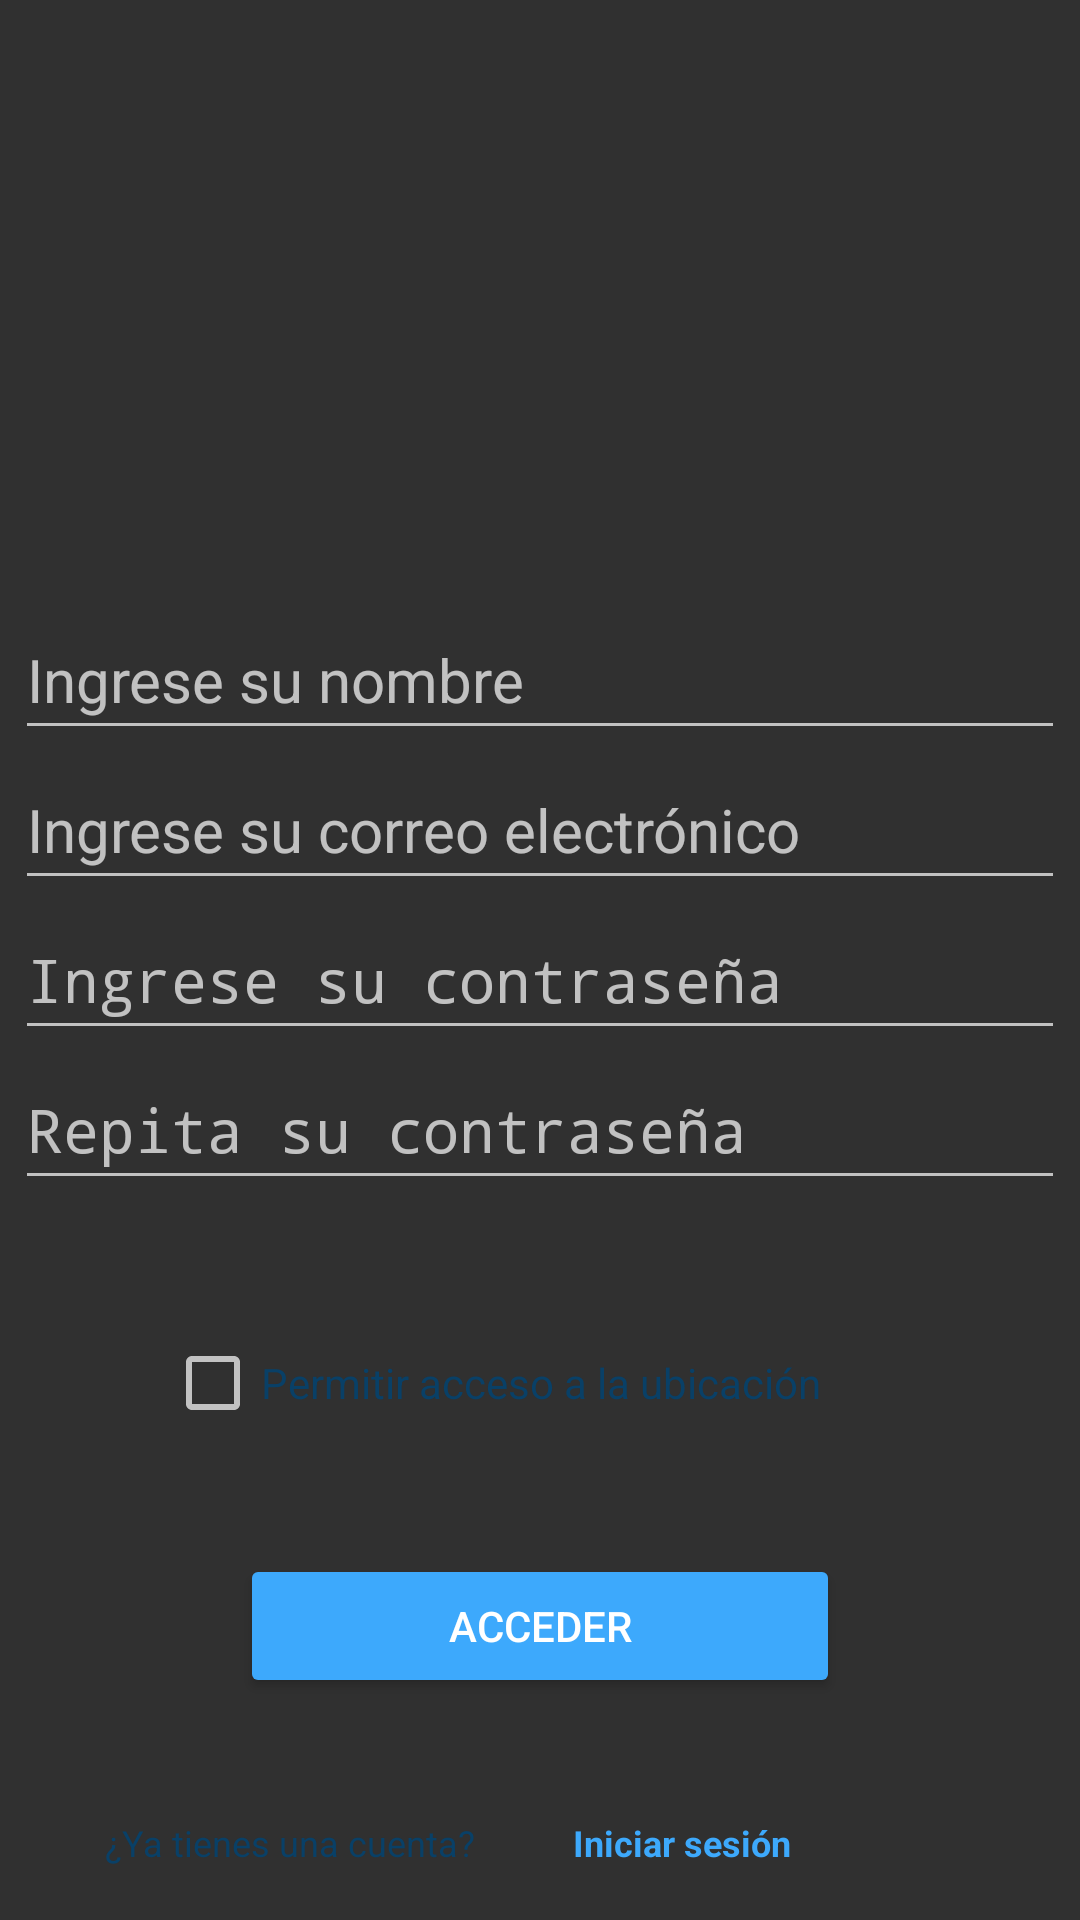

The Android layout XML behind this screen, and the referenced resources:
<!-- AndroidManifest.xml: application theme Theme.AppCompat -->
<!-- res/layout/activity_register_driver.xml -->
<?xml version="1.0" encoding="utf-8"?>
<androidx.constraintlayout.widget.ConstraintLayout xmlns:android="http://schemas.android.com/apk/res/android"
    xmlns:app="http://schemas.android.com/apk/res-auto"
    xmlns:tools="http://schemas.android.com/tools"
    android:layout_width="match_parent"
    android:layout_height="match_parent"
    android:layout_gravity="center|center_horizontal|end"
    tools:context=".ui.registerdriver.RegisterDriverActivity">

    <LinearLayout
        android:id="@+id/linearLayout"
        android:layout_width="350dp"
        android:layout_height="200dp"
        android:layout_marginTop="200dp"
        android:orientation="vertical"
        app:layout_constraintEnd_toEndOf="parent"
        app:layout_constraintStart_toStartOf="parent"
        app:layout_constraintTop_toTopOf="parent">

        <EditText
            android:id="@+id/name_driver_edit_text"
            android:layout_width="match_parent"
            android:layout_height="wrap_content"
            android:layout_weight="1"
            android:hint="@string/input_name_text"
            android:inputType="textPersonName"
            android:textSize="20dp"
            tools:layout_editor_absoluteX="95dp"
            tools:layout_editor_absoluteY="146dp" />

        <EditText
            android:id="@+id/email_driver_edit_text"
            android:layout_width="match_parent"
            android:layout_height="wrap_content"
            android:layout_weight="1"
            android:hint="@string/input_email_text"
            android:inputType="textEmailAddress"
            android:textSize="20dp"
            tools:layout_editor_absoluteX="90dp"
            tools:layout_editor_absoluteY="146dp" />

        <EditText
            android:id="@+id/password_driver_edit_text"
            android:layout_width="match_parent"
            android:layout_height="wrap_content"
            android:layout_weight="1"
            android:ems="10"
            android:hint="@string/input_password_text"
            android:inputType="textPassword"
            android:textSize="20dp"
            tools:layout_editor_absoluteX="97dp"
            tools:layout_editor_absoluteY="59dp" />

        <EditText
            android:id="@+id/rep_password_driver_edit_text"
            android:layout_width="match_parent"
            android:layout_height="wrap_content"
            android:layout_weight="1"
            android:ems="10"
            android:hint="@string/rep_password_text"
            android:inputType="textPassword"
            android:textSize="20dp"
            tools:layout_editor_absoluteX="102dp"
            tools:layout_editor_absoluteY="312dp" />
    </LinearLayout>

    <CheckBox
        android:id="@+id/location_check_box"
        android:layout_width="250dp"
        android:layout_height="50dp"
        android:layout_marginTop="36dp"
        android:text="@string/allow_location_text"
        android:textColor="#094067"
        app:layout_constraintEnd_toEndOf="parent"
        app:layout_constraintStart_toStartOf="parent"
        app:layout_constraintTop_toBottomOf="@+id/linearLayout" />

    <Button
        android:id="@+id/login2_button"
        android:layout_width="200dp"
        android:layout_height="wrap_content"
        android:layout_marginTop="32dp"
        android:backgroundTint="#3DA9FC"
        android:text="@string/login_text"
        app:layout_constraintEnd_toEndOf="parent"
        app:layout_constraintStart_toStartOf="parent"
        app:layout_constraintTop_toBottomOf="@+id/location_check_box" />

    <ImageView
        android:id="@+id/register_image_view"
        android:layout_width="110dp"
        android:layout_height="110dp"
        android:layout_marginTop="60dp"
        android:src="@drawable/editar"
        app:layout_constraintEnd_toEndOf="parent"
        app:layout_constraintStart_toStartOf="parent"
        app:layout_constraintTop_toTopOf="parent" />

    <TextView
        android:id="@+id/question_account_text_view"
        android:layout_width="wrap_content"
        android:layout_height="wrap_content"
        android:layout_marginStart="35dp"
        android:layout_marginTop="40dp"
        android:text="@string/question_account_text"
        android:textColor="#094067"
        android:textSize="12sp"
        app:layout_constraintStart_toStartOf="parent"
        app:layout_constraintTop_toBottomOf="@+id/login2_button" />

    <TextView
        android:id="@+id/login_hypervinc_text_view"
        android:layout_width="wrap_content"
        android:layout_height="wrap_content"
        android:layout_marginTop="40dp"
        android:layout_marginEnd="64dp"
        android:text="@string/hypervinc_login_text"
        android:textColor="#3DA9FC"
        android:textSize="12sp"
        android:textStyle="bold"
        app:layout_constraintEnd_toEndOf="parent"
        app:layout_constraintStart_toEndOf="@+id/question_account_text_view"
        app:layout_constraintTop_toBottomOf="@+id/login2_button" />
</androidx.constraintlayout.widget.ConstraintLayout>
<!-- resources referenced by this layout -->
<resources>
  <string name="allow_location_text">Permitir acceso a la ubicación</string>
  <string name="hypervinc_login_text">Iniciar sesión</string>
  <string name="input_email_text">Ingrese su correo electrónico</string>
  <string name="input_name_text">Ingrese su nombre</string>
  <string name="input_password_text">Ingrese su contraseña</string>
  <string name="login_text">ACCEDER</string>
  <string name="question_account_text">¿Ya tienes una cuenta?</string>
  <string name="rep_password_text">Repita su contraseña</string>
  <style name="Theme.AppCompat" parent="Base.Theme.AppCompat" />
  <style name="Base.Theme.AppCompat" parent="Theme.Material3.DayNight.NoActionBar">
          
          
      </style>
</resources>
